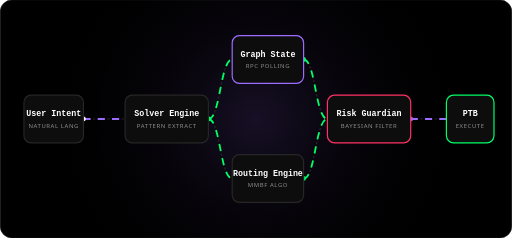
t = 0.00 s
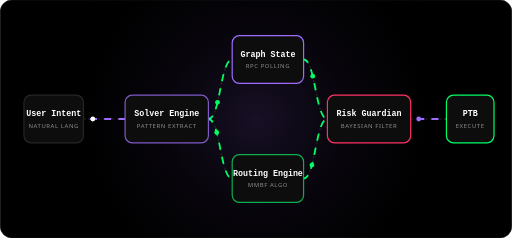
t = 0.45 s
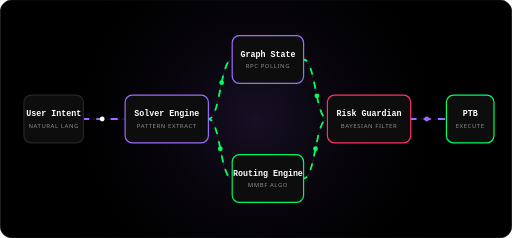
t = 0.90 s
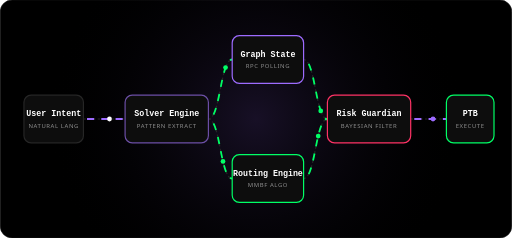
t = 1.25 s
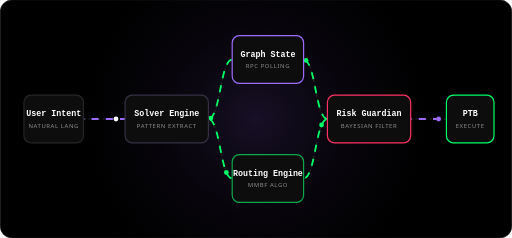
t = 1.56 s
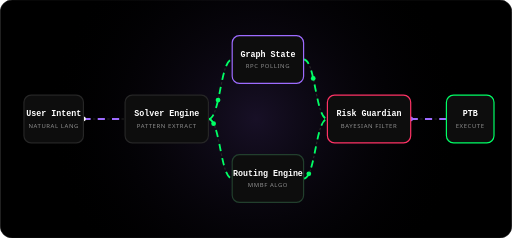
t = 2.00 s

The animated SVG that drew these frames (rendered in a browser with its animation timeline set to each time). Animation: 6 SMIL elements (animateMotion=6), 3 CSS @keyframes rules; one cycle of 2.50 s, repeats indefinitely.

<svg width="100%" height="100%" viewBox="0 0 860 400" xmlns="http://www.w3.org/2000/svg">
  <defs>
    <radialGradient id="glow" cx="50%" cy="50%" r="50%">
      <stop offset="0%" stop-color="#9D6BFF" stop-opacity="0.15"/>
      <stop offset="100%" stop-color="#000000" stop-opacity="0"/>
    </radialGradient>
  </defs>
  <style>
    .rect-bg { fill: #000000; rx: 20; stroke: #1A1A1A; stroke-width: 1; }
    .node { fill: #0D0D0D; stroke: #262626; stroke-width: 2; rx: 12; }
    .node-active { fill: #0D0D0D; stroke: #9D6BFF; stroke-width: 2; rx: 12; }
    .node-safe { fill: #0D0D0D; stroke: #00FF66; stroke-width: 2; rx: 12; }
    .text { fill: #FFFFFF; font-family: ui-monospace, SFMono-Regular, Menlo, Monaco, monospace; font-size: 14px; text-anchor: middle; font-weight: bold; }
    .text-sub { fill: #8F8F8F; font-family: ui-sans-serif, system-ui, sans-serif; font-size: 10px; text-transform: uppercase; text-anchor: middle; letter-spacing: 1px; }
    .line { fill: none; stroke: #262626; stroke-width: 2; stroke-dasharray: 4 4; }
    .flow-path { fill: none; stroke: #9D6BFF; stroke-width: 3; stroke-dasharray: 12 12; animation: dash 2s linear infinite; }
    .flow-path-fast { fill: none; stroke: #00FF66; stroke-width: 3; stroke-dasharray: 12 12; animation: dash 1s linear infinite; }
    @keyframes dash { to { stroke-dashoffset: -48; } }
    @keyframes pulseBorder { 0% { stroke: #262626; } 50% { stroke: #9D6BFF; } 100% { stroke: #262626; } }
    @keyframes pulseSafe { 0% { stroke: #262626; } 50% { stroke: #00FF66; } 100% { stroke: #262626; } }
    .pulse-anim { animation: pulseBorder 2s infinite; }
    .pulse-safe-anim { animation: pulseSafe 2.5s infinite; }
  </style>
  
  <!-- Background -->
  <rect width="100%" height="100%" class="rect-bg" />
  <circle cx="430" cy="200" r="350" fill="url(#glow)" />
  
  <!-- Connectors Paths -->
  <path class="line" d="M 140 200 L 210 200" />
  <path class="line" d="M 350 200 C 370 200, 370 100, 390 100" />
  <path class="line" d="M 350 200 C 370 200, 370 300, 390 300" />
  <path class="line" d="M 510 100 C 530 100, 530 200, 550 200" />
  <path class="line" d="M 510 300 C 530 300, 530 200, 550 200" />
  <path class="line" d="M 690 200 L 750 200" />
  
  <!-- Animated Connectors -->
  <path class="flow-path" d="M 140 200 L 210 200" />
  <path class="flow-path-fast" d="M 350 200 C 370 200, 370 100, 390 100" />
  <path class="flow-path-fast" d="M 350 200 C 370 200, 370 300, 390 300" />
  <path class="flow-path-fast" d="M 510 100 C 530 100, 530 200, 550 200" />
  <path class="flow-path-fast" d="M 510 300 C 530 300, 530 200, 550 200" />
  <path class="flow-path" d="M 690 200 L 750 200" />
  
  <!-- Traveling Particles -->
  <circle r="4" fill="#FFF"><animateMotion dur="2s" repeatCount="indefinite" path="M 140 200 L 210 200" /></circle>
  <circle r="4" fill="#00FF66"><animateMotion dur="1.5s" repeatCount="indefinite" path="M 350 200 C 370 200, 370 100, 390 100" /></circle>
  <circle r="4" fill="#00FF66"><animateMotion dur="1.8s" repeatCount="indefinite" path="M 350 200 C 370 200, 370 300, 390 300" /></circle>
  <circle r="4" fill="#00FF66"><animateMotion dur="1.5s" repeatCount="indefinite" path="M 510 100 C 530 100, 530 200, 550 200" /></circle>
  <circle r="4" fill="#00FF66"><animateMotion dur="1.8s" repeatCount="indefinite" path="M 510 300 C 530 300, 530 200, 550 200" /></circle>
  <circle r="4" fill="#9D6BFF"><animateMotion dur="2s" repeatCount="indefinite" path="M 690 200 L 750 200" /></circle>

  <!-- Nodes -->
  <g transform="translate(40, 160)">
    <rect class="node" width="100" height="80" />
    <text class="text" x="50" y="35">User Intent</text>
    <text class="text-sub" x="50" y="55">Natural Lang</text>
  </g>
  
  <g transform="translate(210, 160)">
    <rect class="node-active pulse-anim" width="140" height="80" />
    <text class="text" x="70" y="35">Solver Engine</text>
    <text class="text-sub" x="70" y="55">Pattern Extract</text>
  </g>
  
  <g transform="translate(390, 60)">
    <rect class="node-active" width="120" height="80" />
    <text class="text" x="60" y="35">Graph State</text>
    <text class="text-sub" x="60" y="55">RPC Polling</text>
  </g>
  
  <g transform="translate(390, 260)">
    <rect class="node-safe pulse-safe-anim" width="120" height="80" />
    <text class="text" x="60" y="35">Routing Engine</text>
    <text class="text-sub" x="60" y="55">MMBF Algo</text>
  </g>
  
  <g transform="translate(550, 160)">
    <rect class="node-active" width="140" height="80" style="stroke: #FF3366;" />
    <text class="text" x="70" y="35">Risk Guardian</text>
    <text class="text-sub" x="70" y="55">Bayesian Filter</text>
  </g>
  
  <g transform="translate(750, 160)">
    <rect class="node-safe" width="80" height="80" />
    <text class="text" x="40" y="35">PTB</text>
    <text class="text-sub" x="40" y="55">Execute</text>
  </g>
</svg>
